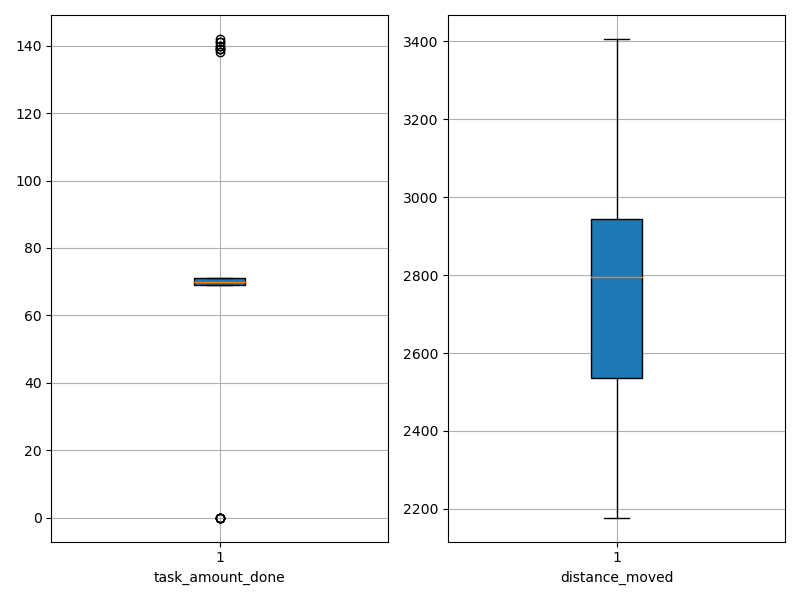

Values plotted in this chart, from the file beside it:
agent_id, task_amount_done, distance_moved
0, 70.0, 2776
1, 141.0, 2619
2, 141.0, 2229
3, 70.0, 2477
4, 70.0, 2918
5, 0.0, 3090
6, 70.0, 2772
7, 71.0, 2935
8, 71.0, 2817
9, 70.0, 3089
10, 70.0, 2860
11, 139.0, 2178
12, 0.0, 3307
13, 70.0, 2533
14, 140.0, 2560
15, 70.0, 3017
16, 71.0, 2948
17, 139.0, 2294
18, 70.0, 2868
19, 70.0, 2672
20, 71.0, 2901
21, 138.0, 2541
22, 69.0, 2504
23, 71.0, 2972
24, 69.0, 2683
25, 0.0, 3178
26, 142.0, 2311
27, 140.0, 2251
28, 69.0, 2973
29, 71.0, 2892
30, 70.0, 2884
31, 70.0, 2786
32, 70.0, 2720
33, 0.0, 3347
34, 69.0, 3060
35, 70.0, 2845
36, 139.0, 2212
37, 69.0, 2488
38, 69.0, 2776
39, 70.0, 2311
40, 69.0, 2948
41, 70.0, 2412
42, 70.0, 2843
43, 71.0, 2692
44, 0.0, 3406
45, 69.0, 3077
46, 70.0, 2804
47, 71.0, 2910
48, 71.0, 2724
49, 0.0, 2295
